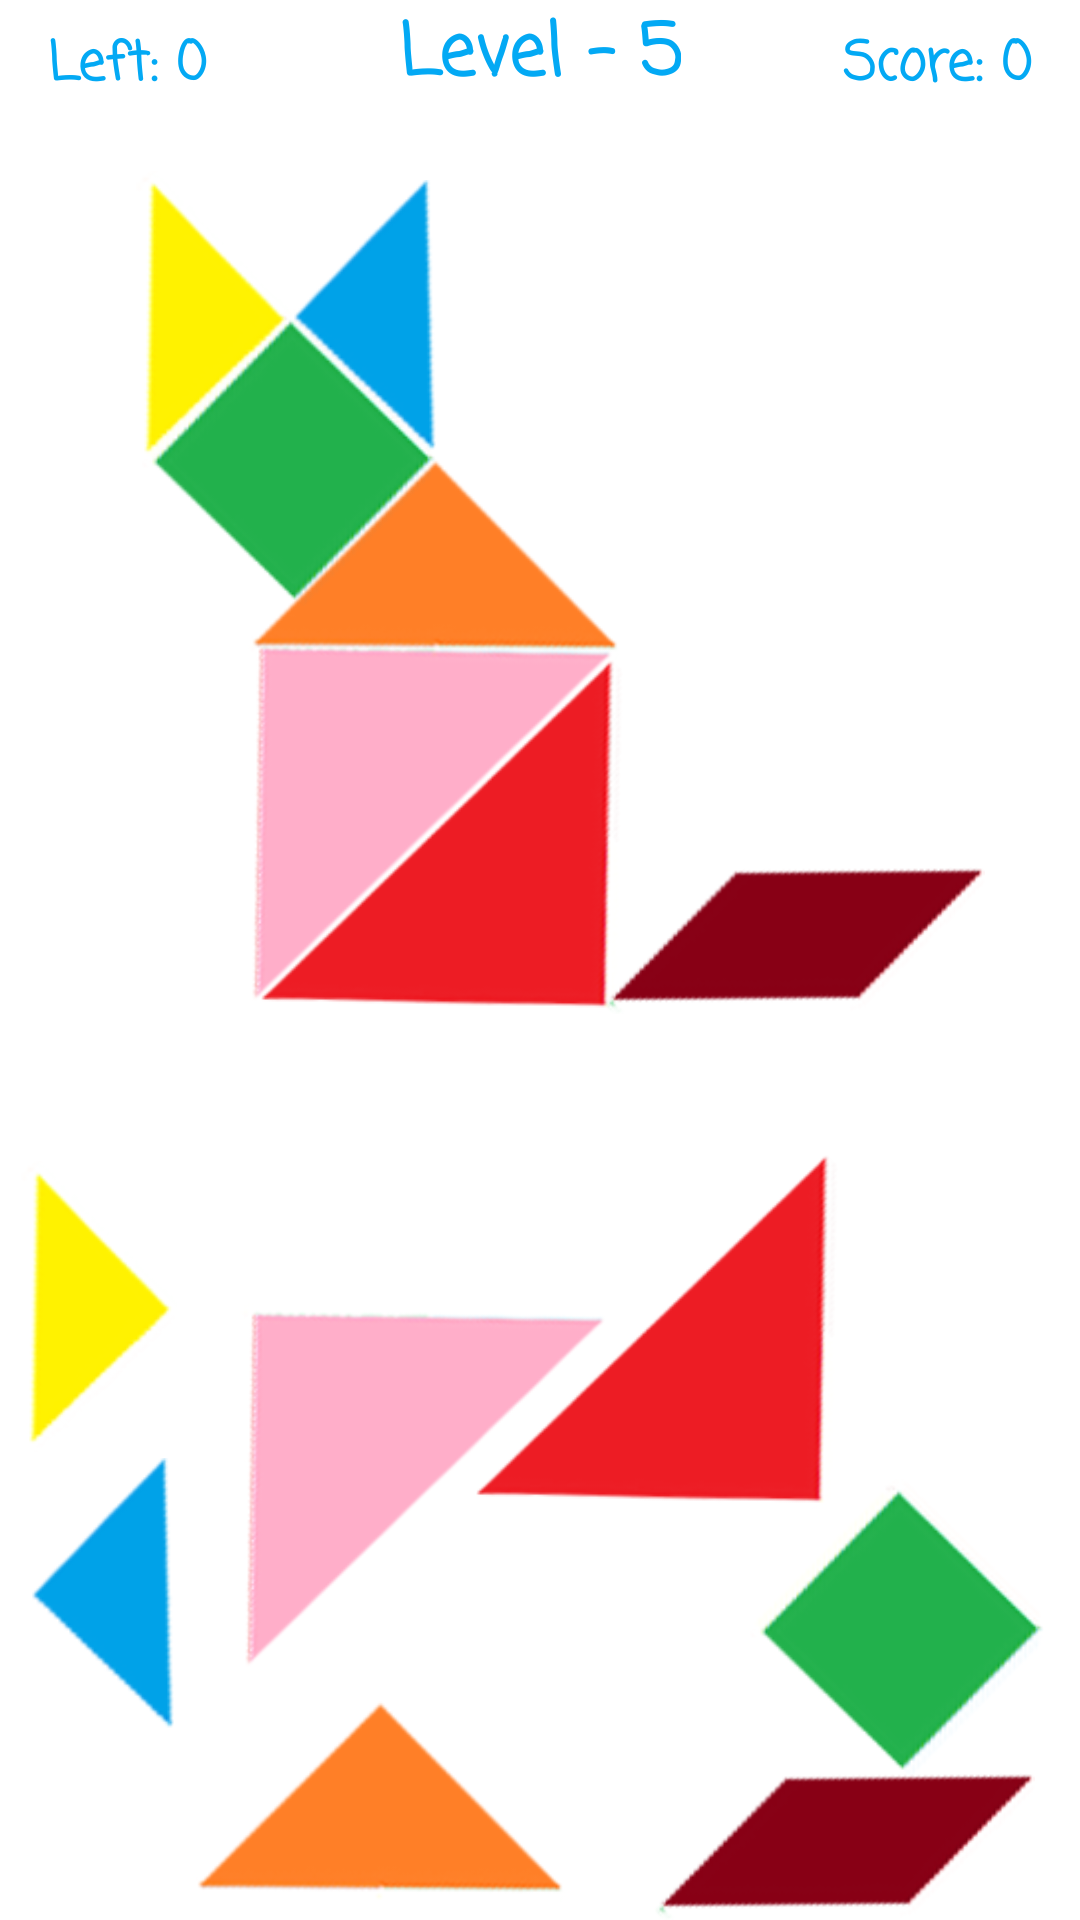

Layout XML and referenced resources for this Android screen:
<!-- AndroidManifest.xml: application theme Theme.TangramGame -->
<!-- res/layout/activity_level5.xml -->
<?xml version="1.0" encoding="utf-8"?>
<androidx.constraintlayout.widget.ConstraintLayout xmlns:android="http://schemas.android.com/apk/res/android"
    xmlns:app="http://schemas.android.com/apk/res-auto"
    xmlns:tools="http://schemas.android.com/tools"
    android:layout_width="match_parent"
    android:layout_height="match_parent"
    tools:context=".level5.Level5Activity">

    <ImageView
        android:id="@+id/level5_ust_ucgen2"
        android:layout_width="126dp"
        android:layout_height="79dp"
        android:layout_marginStart="64dp"
        app:layout_constraintBottom_toBottomOf="parent"
        app:layout_constraintStart_toStartOf="parent"
        app:srcCompat="@drawable/level5_ust_ucgen" />

    <ImageView
        android:id="@+id/level5_sag_alt_ucgen2"
        android:layout_width="130dp"
        android:layout_height="119dp"
        android:layout_marginEnd="76dp"
        android:layout_marginBottom="136dp"
        app:layout_constraintBottom_toBottomOf="parent"
        app:layout_constraintEnd_toEndOf="parent"
        app:srcCompat="@drawable/level5_sag_alt_ucgen" />

    <ImageView
        android:id="@+id/level5_sol_ust_ucgen2"
        android:layout_width="122dp"
        android:layout_height="138dp"
        android:layout_marginStart="80dp"
        android:layout_marginBottom="76dp"
        app:layout_constraintBottom_toBottomOf="parent"
        app:layout_constraintStart_toStartOf="parent"
        app:srcCompat="@drawable/level5_sag_ust_ucgen" />

    <ImageView
        android:id="@+id/level5_yamuk2"
        android:layout_width="157dp"
        android:layout_height="49dp"
        app:layout_constraintBottom_toBottomOf="parent"
        app:layout_constraintEnd_toEndOf="parent"
        app:srcCompat="@drawable/level5_yamuk" />

    <ImageView
        android:id="@+id/level5_kare2"
        android:layout_width="114dp"
        android:layout_height="99dp"
        android:layout_marginEnd="4dp"
        android:layout_marginBottom="48dp"
        app:layout_constraintBottom_toBottomOf="parent"
        app:layout_constraintEnd_toEndOf="parent"
        app:srcCompat="@drawable/level5_kare" />

    <ImageView
        android:id="@+id/level5_sag_ucgen_sari2"
        android:layout_width="66dp"
        android:layout_height="97dp"
        android:layout_marginBottom="156dp"
        app:layout_constraintBottom_toBottomOf="parent"
        app:layout_constraintStart_toStartOf="parent"
        app:srcCompat="@drawable/level5_sag_ucgen" />

    <ImageView
        android:id="@+id/level5_sol_ucgen_mavi2"
        android:layout_width="66dp"
        android:layout_height="90dp"
        android:layout_marginBottom="64dp"
        app:layout_constraintBottom_toBottomOf="parent"
        app:layout_constraintStart_toStartOf="parent"
        app:srcCompat="@drawable/level5_sol_ucgen" />

    <TextView
        android:id="@+id/level5TimeText"
        android:layout_width="wrap_content"
        android:layout_height="wrap_content"
        android:layout_alignParentLeft="true"
        android:layout_centerVertical="true
"
        android:layout_marginStart="16dp"
        android:layout_marginTop="8dp"
        android:fontFamily="casual"
        android:text="Left: 0"
        android:textAlignment="center"
        android:textAllCaps="false"
        android:textColor="#03A9F4"
        android:textSize="18sp"
        android:textStyle="bold"
        app:layout_constraintStart_toStartOf="parent"
        app:layout_constraintTop_toTopOf="parent" />

    <TextView
        android:id="@+id/level5ScoreText"
        android:layout_width="wrap_content"
        android:layout_height="wrap_content"
        android:layout_alignParentRight="true"
        android:layout_marginTop="8dp"
        android:layout_marginEnd="16dp"
        android:fontFamily="casual"
        android:text="Score: 0"
        android:textAlignment="center"
        android:textAllCaps="false"
        android:textColor="#03A9F4"
        android:textSize="18sp"
        android:textStyle="bold"
        app:layout_constraintEnd_toEndOf="parent"
        app:layout_constraintTop_toTopOf="parent" />

    <TextView
        android:id="@+id/level5Text"
        android:layout_width="wrap_content"
        android:layout_height="wrap_content"
        android:layout_centerHorizontal="true"
        android:fontFamily="casual"
        android:text="Level - 5"
        android:textAlignment="center"
        android:textAllCaps="false"
        android:textColor="#03A9F4"
        android:textSize="24sp"
        android:textStyle="bold"
        app:layout_constraintEnd_toEndOf="parent"
        app:layout_constraintStart_toStartOf="parent"
        app:layout_constraintTop_toTopOf="parent" />

    <ImageView
        android:id="@+id/level5_sol_ust_ucgen"
        android:layout_width="122dp"
        android:layout_height="138dp"
        android:layout_marginTop="204dp"
        app:layout_constraintEnd_toEndOf="parent"
        app:layout_constraintHorizontal_bias="0.346"
        app:layout_constraintStart_toStartOf="parent"
        app:layout_constraintTop_toTopOf="parent"
        app:srcCompat="@drawable/level5_sag_ust_ucgen" />

    <ImageView
        android:id="@+id/level5_sag_alt_ucgen"
        android:layout_width="130dp"
        android:layout_height="119dp"
        android:layout_marginTop="16dp"
        app:layout_constraintStart_toStartOf="@+id/level5_sol_ust_ucgen"
        app:layout_constraintTop_toTopOf="@+id/level5_sol_ust_ucgen"
        app:srcCompat="@drawable/level5_sag_alt_ucgen" />

    <ImageView
        android:id="@+id/level5_yamuk"
        android:layout_width="157dp"
        android:layout_height="49dp"
        android:layout_marginStart="104dp"
        android:layout_marginTop="85dp"
        app:layout_constraintStart_toStartOf="@+id/level5_sol_ust_ucgen"
        app:layout_constraintTop_toTopOf="@+id/level5_sol_ust_ucgen"
        app:srcCompat="@drawable/level5_yamuk" />

    <ImageView
        android:id="@+id/level5_ust_ucgen"
        android:layout_width="126dp"
        android:layout_height="79dp"
        android:layout_marginBottom="116dp"
        app:layout_constraintBottom_toBottomOf="@+id/level5_sol_ust_ucgen"
        app:layout_constraintStart_toStartOf="@+id/level5_sol_ust_ucgen"
        app:srcCompat="@drawable/level5_ust_ucgen" />

    <ImageView
        android:id="@+id/level5_kare"
        android:layout_width="114dp"
        android:layout_height="99dp"
        android:layout_marginEnd="59dp"
        android:layout_marginBottom="2dp"
        app:layout_constraintBottom_toTopOf="@+id/level5_sol_ust_ucgen"
        app:layout_constraintEnd_toEndOf="@+id/level5_sag_alt_ucgen"
        app:srcCompat="@drawable/level5_kare" />

    <ImageView
        android:id="@+id/level5_sag_ucgen_sari"
        android:layout_width="66dp"
        android:layout_height="97dp"
        android:layout_marginEnd="100dp"
        android:layout_marginBottom="188dp"
        app:layout_constraintBottom_toBottomOf="@+id/level5_sol_ust_ucgen"
        app:layout_constraintEnd_toEndOf="@+id/level5_sol_ust_ucgen"
        app:srcCompat="@drawable/level5_sag_ucgen" />

    <ImageView
        android:id="@+id/level5_sol_ucgen_mavi"
        android:layout_width="66dp"
        android:layout_height="90dp"
        android:layout_marginEnd="51dp"
        android:layout_marginBottom="192dp"
        app:layout_constraintBottom_toBottomOf="@+id/level5_sol_ust_ucgen"
        app:layout_constraintEnd_toEndOf="@+id/level5_sol_ust_ucgen"
        app:srcCompat="@drawable/level5_sol_ucgen" />
</androidx.constraintlayout.widget.ConstraintLayout>
<!-- resources referenced by this layout -->
<resources>
  <!-- drawable level5_kare: png bitmap (drawable, 12491 bytes) -->
  <!-- drawable level5_sag_alt_ucgen: png bitmap (drawable, 12338 bytes) -->
  <!-- drawable level5_sag_ucgen: png bitmap (drawable, 9328 bytes) -->
  <!-- drawable level5_sag_ust_ucgen: png bitmap (drawable, 12384 bytes) -->
  <!-- drawable level5_sol_ucgen: png bitmap (drawable, 6810 bytes) -->
  <!-- drawable level5_ust_ucgen: png bitmap (drawable, 7883 bytes) -->
  <!-- drawable level5_yamuk: png bitmap (drawable, 7076 bytes) -->
  <style name="Theme.TangramGame" parent="Theme.MaterialComponents.DayNight.DarkActionBar">
          
          <item name="colorPrimary">#FF9800</item>
          <item name="colorPrimaryVariant">#000000</item>
          <item name="colorOnPrimary">@color/white</item>
          
          <item name="colorSecondary">@color/teal_200</item>
          <item name="colorSecondaryVariant">@color/teal_700</item>
          <item name="colorOnSecondary">@color/black</item>
          
          <item name="android:statusBarColor" tools:targetApi="l">?attr/colorPrimaryVariant</item>
          
      </style>
  <!-- not gathered from this repository: default colours our renderer supplied (Android Studio template values) -->
  <color name="teal_200">#FF03DAC5</color>
  <color name="teal_700">#FF018786</color>
  <color name="black">#FF000000</color>
  <color name="white">#FFFFFFFF</color>
</resources>
